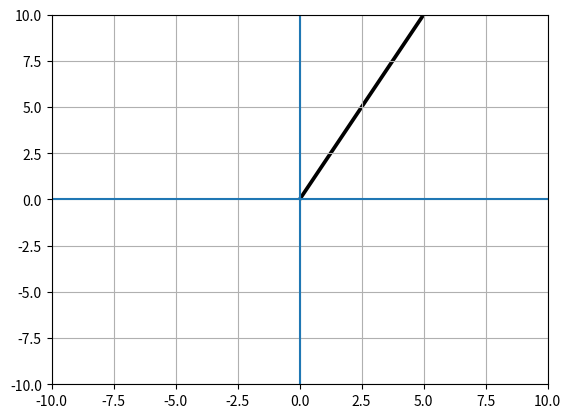

The matplotlib source for this figure:
import matplotlib.pyplot as plt

class Vector:
    def __init__(self,x,y):
        self.__x = x
        self.__y = y

    @property
    def x(self):
        return self.__x
    
    @property
    def y(self):
        return self.__y
    
    @x.setter
    def x(self,value):
        self.__x = value

    @y.setter
    def y(self,value):
        self.__y = value

    def __str__(self):
        return f"<{self.__x},{self.__y}>"
    
    def draw(self):
        plt.quiver(0,0 , self.__x,self.__y , angles="xy" , scale_units="xy" , scale=1)
        plt.xlim(-10,10)
        plt.ylim(-10,10)
        plt.axhline(0)
        plt.axvline(0)
        plt.grid()
        plt.show()

    def __mul__(self,scalar):
        return Vector(self.__x * scalar , self.__y * scalar)
    
    def __add__(self,other):
        return Vector(self.__x + other.x , self.__y + other.y)
    
v1 = Vector(3,6)
v2 = Vector(7,10)

print(v1)
print(v2)

print(v1*3)
print(v1+v2)

(v1*3).draw()
